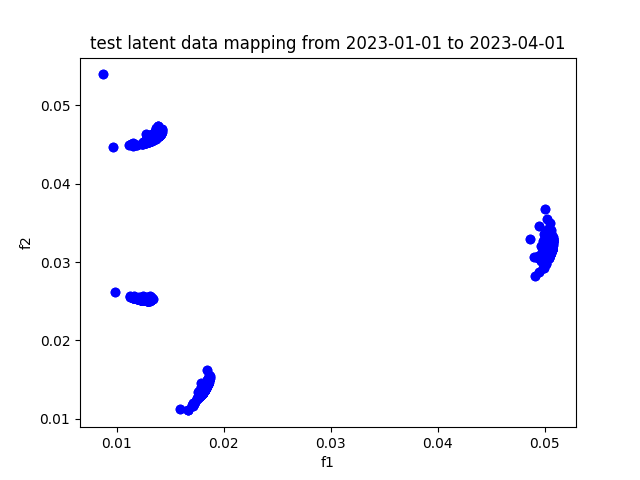

The table this chart was drawn from, first rows:
, f1, f2
A, 0.05042, 0.03161
AAPL, 0.05076, 0.03219
ABBV, 0.05058, 0.03127
ABT, 0.0505, 0.03147
ACGL, 0.05048, 0.03157
ACN, 0.05068, 0.03304
ADBE, 0.05074, 0.03254
ADI, 0.05068, 0.03241
ADM, 0.05054, 0.0318
ADP, 0.05054, 0.03168
ADSK, 0.05054, 0.03186
AEE, 0.05053, 0.03147
AEP, 0.05047, 0.03114
AES, 0.05031, 0.03263
AFL, 0.05041, 0.03117
AIG, 0.04998, 0.0315
AIZ, 0.0503, 0.03266
AJG, 0.05061, 0.03171
AKAM, 0.05063, 0.03186
ALB, 0.05012, 0.03069
ALGN, 0.05029, 0.03307
ALL, 0.05006, 0.03113
ALLE, 0.05027, 0.03168
AMAT, 0.0505, 0.03158
AMCR, 0.05061, 0.03192
AMD, 0.05043, 0.0321
AME, 0.05063, 0.03211
AMGN, 0.0506, 0.03143
AMP, 0.05028, 0.03179
AMT, 0.05049, 0.03133
AMZN, 0.05062, 0.0326
ANET, 0.05065, 0.0319
AON, 0.05064, 0.03164
AOS, 0.05062, 0.03186
APA, 0.05011, 0.03203
APD, 0.05038, 0.03235
APH, 0.05066, 0.03204
APO, 0.05004, 0.03306
APTV, 0.05042, 0.03164
ARE, 0.05013, 0.03108
ATO, 0.05032, 0.03102
AVB, 0.05037, 0.03201
AVGO, 0.05054, 0.03117
AVY, 0.05053, 0.03214
AWK, 0.05058, 0.03177
AXON, 0.05065, 0.03217
AXP, 0.05037, 0.03126
AZO, 0.05044, 0.03184
BA, 0.05042, 0.03262
BAC, 0.04998, 0.031
BALL, 0.05052, 0.0318
BAX, 0.05061, 0.03188
BBY, 0.05028, 0.03145
BDX, 0.05065, 0.03176
BEN, 0.05026, 0.03074
BF-B, 0.05049, 0.03126
BG, 0.05048, 0.0311
BIIB, 0.05063, 0.03178
BK, 0.05016, 0.03173
BKNG, 0.05063, 0.03269
... 419 more rows
